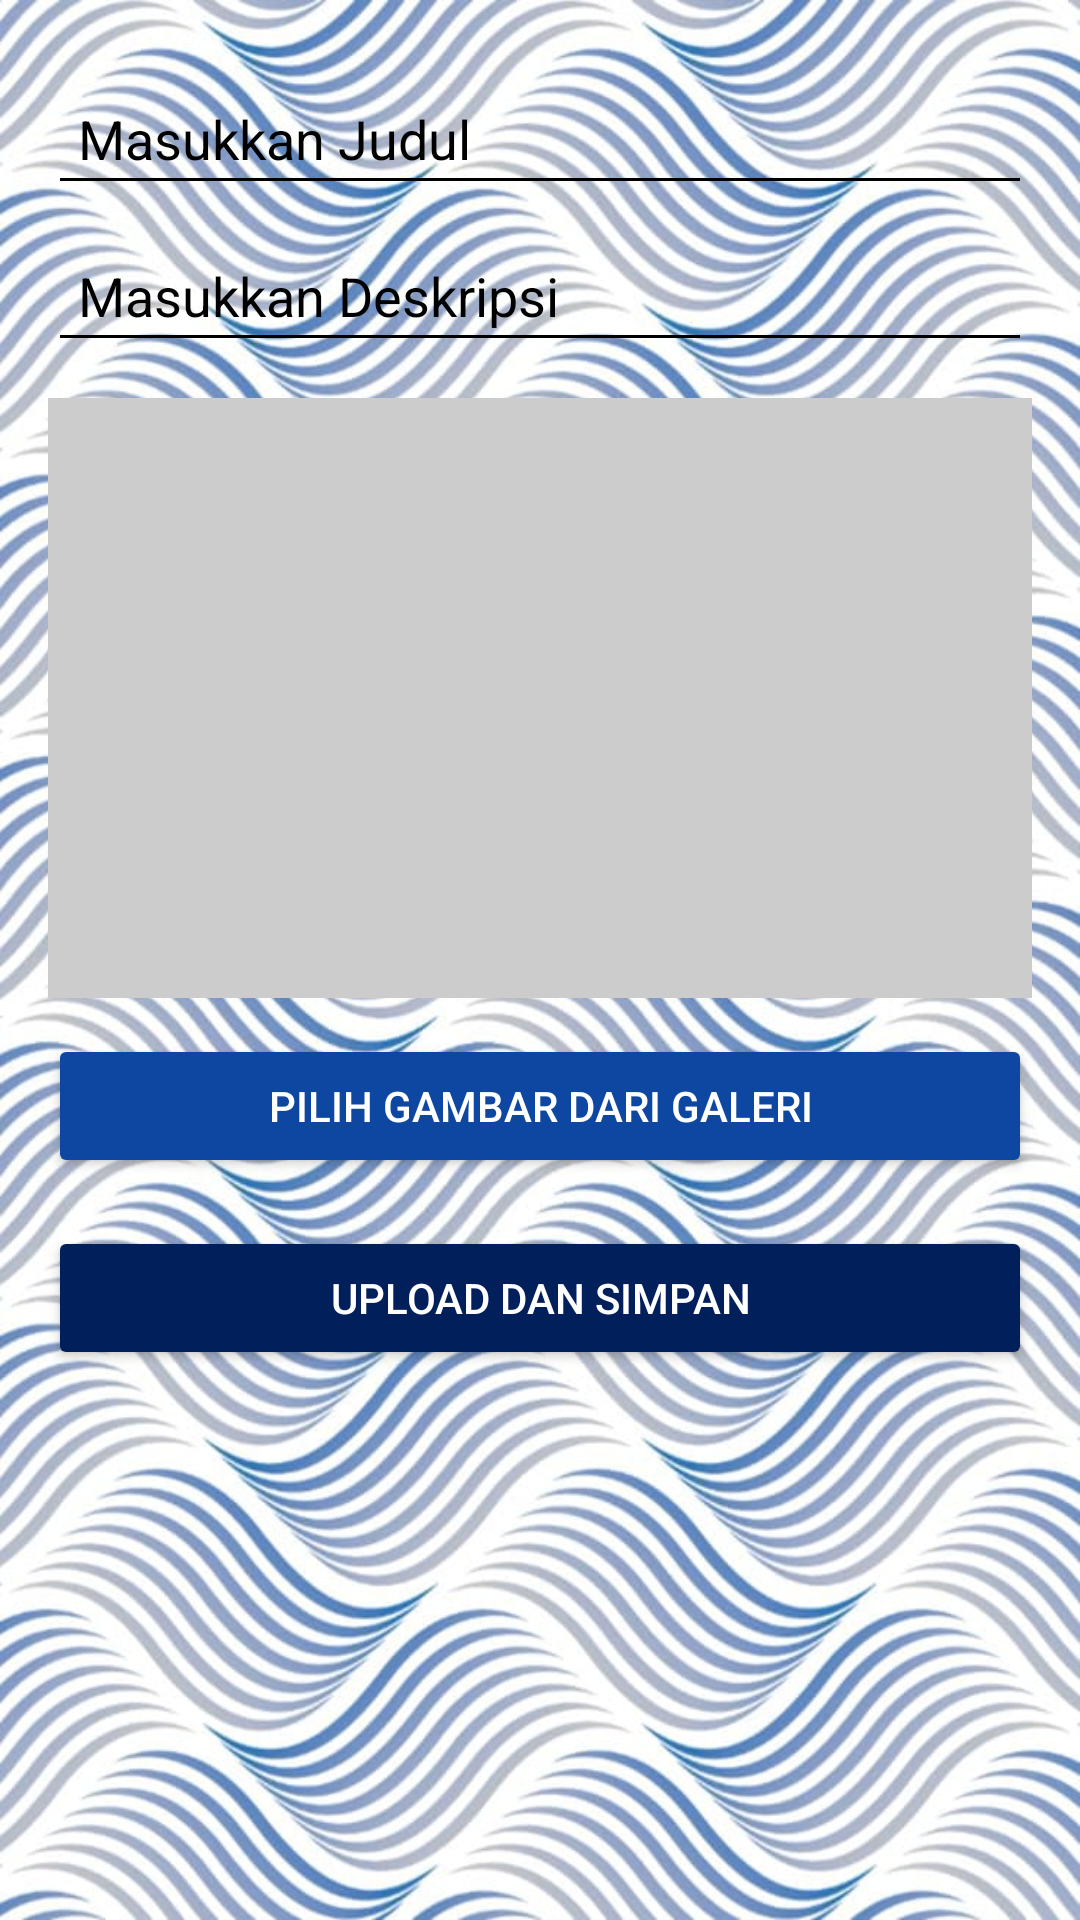

The Android layout XML behind this screen, and the referenced resources:
<!-- AndroidManifest.xml: application theme Theme.KickOffBooking -->
<!-- res/layout/activity_tambahfoto.xml -->
<?xml version="1.0" encoding="utf-8"?>
<ScrollView xmlns:android="http://schemas.android.com/apk/res/android"
    android:layout_width="match_parent"
    android:layout_height="match_parent"
    android:padding="16dp"
    android:background="@drawable/pptambahfoto">

    <LinearLayout
        android:layout_width="match_parent"
        android:layout_height="wrap_content"
        android:orientation="vertical">

        <EditText
            android:id="@+id/edtJudul"
            android:layout_width="match_parent"
            android:layout_height="wrap_content"
            android:hint="Masukkan Judul"
            android:textColor="@color/black"
            android:textColorHint="@color/black"
            android:backgroundTint="@color/black"
            android:layout_marginTop="8dp"
            android:padding="10dp"
            />

        <EditText
            android:id="@+id/edtDeskripsi"
            android:layout_width="match_parent"
            android:layout_height="wrap_content"
            android:hint="Masukkan Deskripsi"
            android:textColor="@color/black"
            android:textColorHint="@color/black"
            android:backgroundTint="@color/black"
            android:layout_marginTop="8dp"
            android:padding="10dp"
             />

        <ImageView
            android:id="@+id/imgPreview"
            android:layout_width="match_parent"
            android:layout_height="200dp"
            android:layout_marginTop="12dp"
            android:scaleType="centerCrop"
            android:background="#CCCCCC"
            android:contentDescription="Preview Gambar" />

        <Button
            android:id="@+id/btnPilihGambar"
            android:layout_width="match_parent"
            android:layout_height="wrap_content"
            android:text="Pilih Gambar dari Galeri"
            android:textColor="@android:color/white"
            android:backgroundTint="#0D47A1"
            android:layout_marginTop="12dp"
            android:padding="12dp" />

        <Button
            android:id="@+id/btnSimpanFoto"
            android:layout_width="match_parent"
            android:layout_height="wrap_content"
            android:text="Upload dan Simpan"
            android:textColor="@android:color/white"
            android:backgroundTint="#001F5B"
            android:layout_marginTop="16dp"
            android:padding="12dp" />

        <ProgressBar
            android:id="@+id/progressBar"
            android:layout_width="wrap_content"
            android:layout_height="wrap_content"
            android:layout_gravity="center"
            android:visibility="gone"
            android:layout_marginTop="16dp" />

    </LinearLayout>

</ScrollView>
<!-- resources referenced by this layout -->
<resources>
  <!-- drawable pptambahfoto: jpg bitmap (drawable, 180183 bytes) -->
  <style name="Theme.KickOffBooking" parent="Base.Theme.KickOffBooking" />
  <style name="Base.Theme.KickOffBooking" parent="Theme.Material3.DayNight.NoActionBar">
          
          
      </style>
  <!-- not gathered from this repository: default colours our renderer supplied (Android Studio template values) -->
  <color name="black">#FF000000</color>
</resources>
